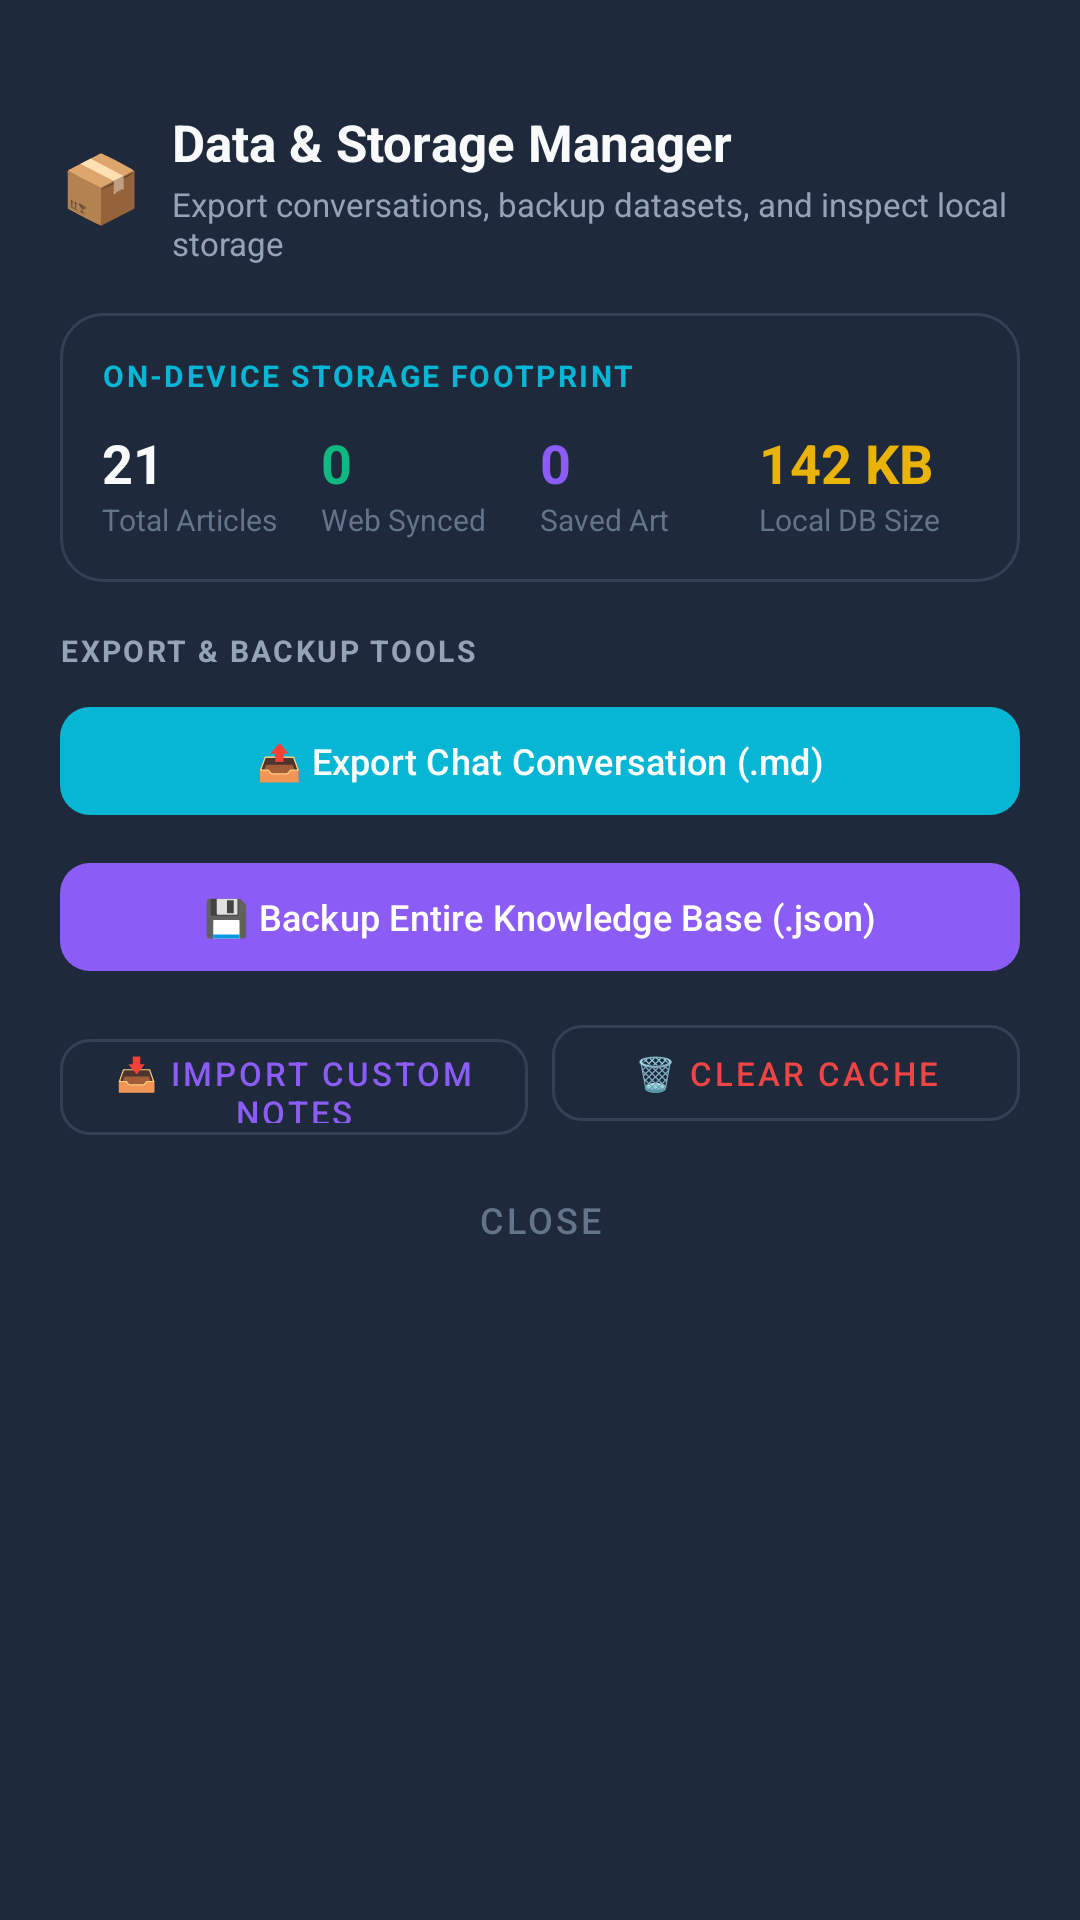

This screen was rendered from an Android layout file. Write that file and the resources it references.
<!-- AndroidManifest.xml: application theme Theme.OfflineAI -->
<!-- res/layout/dialog_data_manager.xml -->
<?xml version="1.0" encoding="utf-8"?>
<LinearLayout xmlns:android="http://schemas.android.com/apk/res/android"
    xmlns:app="http://schemas.android.com/apk/res-auto"
    android:layout_width="match_parent"
    android:layout_height="wrap_content"
    android:orientation="vertical"
    android:background="@color/surface_dark"
    android:padding="20dp">

    
    <View
        android:layout_width="40dp"
        android:layout_height="4dp"
        android:layout_gravity="center_horizontal"
        android:layout_marginBottom="12dp"
        android:background="@drawable/bg_chip"
        android:backgroundTint="@color/text_muted" />

    
    <LinearLayout
        android:layout_width="match_parent"
        android:layout_height="wrap_content"
        android:orientation="horizontal"
        android:gravity="center_vertical">

        <TextView
            android:layout_width="wrap_content"
            android:layout_height="wrap_content"
            android:text="📦"
            android:textSize="22sp" />

        <LinearLayout
            android:layout_width="0dp"
            android:layout_height="wrap_content"
            android:layout_weight="1"
            android:layout_marginStart="10dp"
            android:orientation="vertical">

            <TextView
                android:layout_width="wrap_content"
                android:layout_height="wrap_content"
                android:text="Data &amp; Storage Manager"
                android:textColor="@color/text_primary"
                android:textSize="17sp"
                android:textStyle="bold" />

            <TextView
                android:layout_width="wrap_content"
                android:layout_height="wrap_content"
                android:layout_marginTop="2dp"
                android:text="Export conversations, backup datasets, and inspect local storage"
                android:textColor="@color/text_secondary"
                android:textSize="11sp" />
        </LinearLayout>
    </LinearLayout>

    
    <LinearLayout
        android:layout_width="match_parent"
        android:layout_height="wrap_content"
        android:layout_marginTop="16dp"
        android:orientation="vertical"
        android:background="@drawable/bg_card"
        android:padding="14dp">

        <TextView
            android:layout_width="wrap_content"
            android:layout_height="wrap_content"
            android:text="ON-DEVICE STORAGE FOOTPRINT"
            android:textColor="@color/secondary"
            android:textSize="10sp"
            android:textStyle="bold"
            android:letterSpacing="0.08" />

        <LinearLayout
            android:layout_width="match_parent"
            android:layout_height="wrap_content"
            android:orientation="horizontal"
            android:layout_marginTop="10dp">

            <LinearLayout
                android:layout_width="0dp"
                android:layout_height="wrap_content"
                android:layout_weight="1"
                android:orientation="vertical">

                <TextView
                    android:id="@+id/tvStatTotalArticles"
                    android:layout_width="wrap_content"
                    android:layout_height="wrap_content"
                    android:text="21"
                    android:textColor="@color/text_primary"
                    android:textSize="18sp"
                    android:textStyle="bold" />

                <TextView
                    android:layout_width="wrap_content"
                    android:layout_height="wrap_content"
                    android:text="Total Articles"
                    android:textColor="@color/text_muted"
                    android:textSize="10sp" />
            </LinearLayout>

            <LinearLayout
                android:layout_width="0dp"
                android:layout_height="wrap_content"
                android:layout_weight="1"
                android:orientation="vertical">

                <TextView
                    android:id="@+id/tvStatSyncedArticles"
                    android:layout_width="wrap_content"
                    android:layout_height="wrap_content"
                    android:text="0"
                    android:textColor="@color/accent_green"
                    android:textSize="18sp"
                    android:textStyle="bold" />

                <TextView
                    android:layout_width="wrap_content"
                    android:layout_height="wrap_content"
                    android:text="Web Synced"
                    android:textColor="@color/text_muted"
                    android:textSize="10sp" />
            </LinearLayout>

            <LinearLayout
                android:layout_width="0dp"
                android:layout_height="wrap_content"
                android:layout_weight="1"
                android:orientation="vertical">

                <TextView
                    android:id="@+id/tvStatSavedPictures"
                    android:layout_width="wrap_content"
                    android:layout_height="wrap_content"
                    android:text="0"
                    android:textColor="@color/accent_purple"
                    android:textSize="18sp"
                    android:textStyle="bold" />

                <TextView
                    android:layout_width="wrap_content"
                    android:layout_height="wrap_content"
                    android:text="Saved Art"
                    android:textColor="@color/text_muted"
                    android:textSize="10sp" />
            </LinearLayout>

            <LinearLayout
                android:layout_width="0dp"
                android:layout_height="wrap_content"
                android:layout_weight="1"
                android:orientation="vertical">

                <TextView
                    android:id="@+id/tvStatDbSize"
                    android:layout_width="wrap_content"
                    android:layout_height="wrap_content"
                    android:text="142 KB"
                    android:textColor="@color/accent_gold"
                    android:textSize="18sp"
                    android:textStyle="bold" />

                <TextView
                    android:layout_width="wrap_content"
                    android:layout_height="wrap_content"
                    android:text="Local DB Size"
                    android:textColor="@color/text_muted"
                    android:textSize="10sp" />
            </LinearLayout>
        </LinearLayout>
    </LinearLayout>

    
    <TextView
        android:layout_width="wrap_content"
        android:layout_height="wrap_content"
        android:layout_marginTop="16dp"
        android:text="EXPORT &amp; BACKUP TOOLS"
        android:textColor="@color/text_secondary"
        android:textSize="10sp"
        android:textStyle="bold"
        android:letterSpacing="0.08" />

    <com.google.android.material.button.MaterialButton
        android:id="@+id/btnExportChatHistory"
        android:layout_width="match_parent"
        android:layout_height="44dp"
        android:layout_marginTop="8dp"
        android:text="📤 Export Chat Conversation (.md)"
        android:textSize="12sp"
        app:backgroundTint="@color/secondary"
        app:cornerRadius="10dp" />

    <com.google.android.material.button.MaterialButton
        android:id="@+id/btnExportKnowledgeJson"
        android:layout_width="match_parent"
        android:layout_height="44dp"
        android:layout_marginTop="8dp"
        android:text="💾 Backup Entire Knowledge Base (.json)"
        android:textSize="12sp"
        app:backgroundTint="@color/accent_purple"
        app:cornerRadius="10dp" />

    <LinearLayout
        android:layout_width="match_parent"
        android:layout_height="wrap_content"
        android:orientation="horizontal"
        android:layout_marginTop="8dp">

        <com.google.android.material.button.MaterialButton
            android:id="@+id/btnImportSampleNotes"
            style="@style/Widget.MaterialComponents.Button.OutlinedButton"
            android:layout_width="0dp"
            android:layout_height="44dp"
            android:layout_weight="1"
            android:layout_marginEnd="4dp"
            android:text="📥 Import Custom Notes"
            android:textSize="11sp"
            app:strokeColor="@color/card_stroke"
            app:cornerRadius="10dp" />

        <com.google.android.material.button.MaterialButton
            android:id="@+id/btnClearCacheAction"
            style="@style/Widget.MaterialComponents.Button.OutlinedButton"
            android:layout_width="0dp"
            android:layout_height="44dp"
            android:layout_weight="1"
            android:layout_marginStart="4dp"
            android:text="🗑️ Clear Cache"
            android:textColor="@color/accent_red"
            android:textSize="11sp"
            app:strokeColor="@color/card_stroke"
            app:cornerRadius="10dp" />
    </LinearLayout>

    <com.google.android.material.button.MaterialButton
        android:id="@+id/btnCloseDataManager"
        style="@style/Widget.MaterialComponents.Button.TextButton"
        android:layout_width="match_parent"
        android:layout_height="38dp"
        android:layout_marginTop="8dp"
        android:text="Close"
        android:textColor="@color/text_muted"
        android:textSize="12sp" />

</LinearLayout>
<!-- resources referenced by this layout -->
<resources>
  <color name="accent_gold">#EAB308</color>
  <color name="accent_green">#10B981</color>
  <color name="accent_purple">#8B5CF6</color>
  <color name="accent_red">#EF4444</color>
  <color name="card_stroke">#334155</color>
  <color name="secondary">#06B6D4</color>
  <color name="surface_dark">#1E293B</color>
  <color name="text_muted">#64748B</color>
  <color name="text_primary">#F8FAFC</color>
  <color name="text_secondary">#94A3B8</color>
  <!-- drawable bg_card (drawable) -->
  <?xml version="1.0" encoding="utf-8"?>
  <shape xmlns:android="http://schemas.android.com/apk/res/android"
      android:shape="rectangle">
      <solid android:color="@color/surface_dark" />
      <stroke
          android:width="1dp"
          android:color="@color/card_stroke" />
      <corners android:radius="14dp" />
  </shape>
  <style name="Theme.OfflineAI" parent="Theme.OfflineAI.Matte" />
  <style name="Theme.OfflineAI.Matte" parent="Theme.Material3.Dark.NoActionBar">
          <item name="colorPrimary">@color/matte_accent</item>
          <item name="colorPrimaryVariant">#7C3AED</item>
          <item name="colorOnPrimary">#FFFFFF</item>
          <item name="colorSecondary">@color/secondary</item>
          <item name="colorSecondaryVariant">#0891B2</item>
          <item name="colorOnSecondary">#000000</item>
          <item name="android:colorBackground">@color/matte_bg</item>
          <item name="colorSurface">@color/matte_surface</item>
          <item name="colorSurfaceVariant">@color/matte_surface_variant</item>
          <item name="android:statusBarColor">@color/matte_bg</item>
          <item name="android:navigationBarColor">@color/matte_surface</item>
          <item name="android:windowLightStatusBar">false</item>
      </style>
  <color name="matte_accent">#8B5CF6</color>
  <color name="matte_bg">#121318</color>
  <color name="matte_surface">#1A1C24</color>
  <color name="matte_surface_variant">#252834</color>
</resources>
